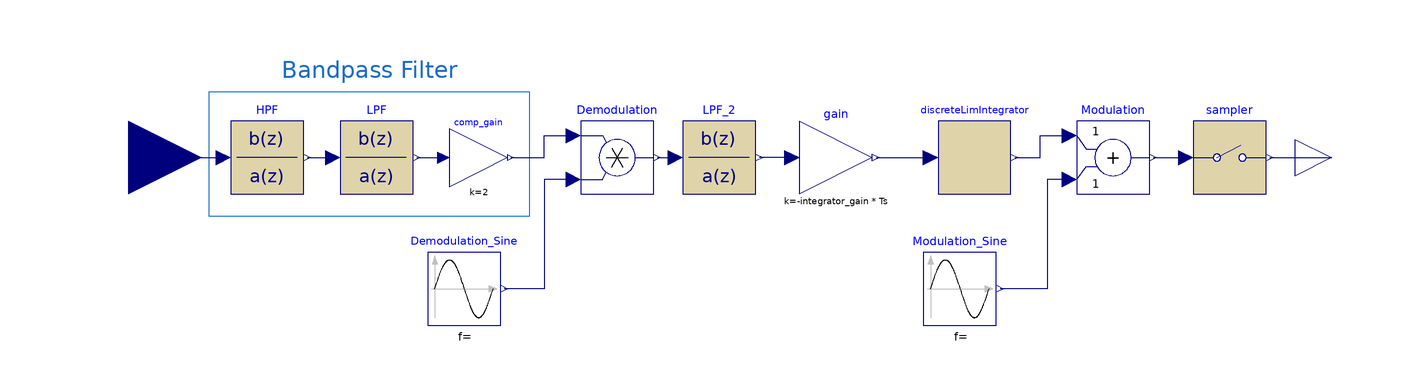

The component connection diagram of the Modelica model below, drawn from its own Placement and Line annotations.

block discrete_ES_ADV "Discrete implementation of ES with first order filters"
  extends Modelica.Blocks.Interfaces.DiscreteBlock;

  Modelica.Blocks.Interfaces.RealInput u "Connector of Real input signal"
    annotation (Placement(transformation(extent={{-200,-20},{-160,20}})));
  Modelica.Blocks.Interfaces.RealOutput y "Connector of Real output signal"
    annotation (Placement(transformation(extent={{140,-10},{160,10}})));
  import Modelica.Constants.pi;

  parameter Real probe_peak_amplitude = 0.1 "Peak amplitude of Probe"
  annotation (Dialog(group="Basic settings"));
  parameter Modelica.SIunits.Frequency probe_frequency = 1 "Frequency of probe"
  annotation (Dialog(group="Basic settings"));
  parameter Real integrator_gain = 0.1 "Gain of integrator"
  annotation (Dialog(group="Basic settings"));
  parameter Modelica.SIunits.Angle phase_shift(displayUnit="rad") = 0 "Phase shift of the ES"
  annotation (Dialog(group="Advanced settings"));
  parameter Modelica.SIunits.Angle delay_compensation(displayUnit="rad") = 0  "Phase shift for compensating measurement delays"
  annotation (Dialog(group="Advanced settings"));
  parameter Modelica.SIunits.Frequency f_cutoff_BPF = probe_frequency "Cut-off frequency of BPF"
  annotation (Dialog(group="Advanced settings"));
  parameter Modelica.SIunits.Frequency f_cutoff_LPF = 0.1 * probe_frequency "Cut-off frequency of LPF"
  annotation (Dialog(group="Advanced settings"));
  parameter Real max_control = 10e30 "Maximal control signal (including probe signal)"
  annotation (Dialog(group="Advanced settings"));
  parameter Real min_control = -max_control "Minimum control signal (including probe signal)"
  annotation (Dialog(group="Advanced settings"));

  Support.DiscreteLimIntegrator discreteLimIntegrator(
    samplePeriod=Ts,
    max_control=max_control - probe_peak_amplitude,
    min_control=min_control + probe_peak_amplitude)
    annotation (Placement(transformation(extent={{42,-10},{62,10}})));
protected
  parameter Real Ts = samplePeriod;
  parameter Real wHPF = 2*pi*f_cutoff_BPF "Angular frequency for HPF of BPF";
  parameter Real hd = -1 + Ts*wHPF;
  parameter Real wLPF = 2*pi*f_cutoff_BPF "Angular frequency for LPFof BPF";
  parameter Real ld = -1 + Ts*wLPF;
  parameter Real wLPF_2 = 2*pi*f_cutoff_LPF "Angular frequency for LPF_2";
  parameter Real ld_2 = -1 + Ts*wLPF_2;

  Modelica.Blocks.Discrete.TransferFunction HPF(
    b={1,-1},
    a={1,hd},
    samplePeriod=Ts)
    annotation (Placement(transformation(extent={{-152,-10},{-132,10}})));
  Modelica.Blocks.Math.Product Demodulation
    annotation (Placement(transformation(extent={{-56,-10},{-36,10}})));
  Modelica.Blocks.Discrete.TransferFunction LPF_2(
    b={1+ld_2},
    a={1,ld_2},
    samplePeriod=Ts)
    annotation (Placement(transformation(extent={{-28,-10},{-8,10}})));
  Modelica.Blocks.Sources.Sine Demodulation_Sine(freqHz=probe_frequency, amplitude=2/probe_peak_amplitude,
    phase= phase_shift + delay_compensation)
    annotation (Placement(transformation(extent={{-98,-46},{-78,-26}})));
  Modelica.Blocks.Math.Add Modulation
    annotation (Placement(transformation(extent={{80,-10},{100,10}})));
  Modelica.Blocks.Sources.Sine Modulation_Sine(freqHz=probe_frequency, amplitude=probe_peak_amplitude,
    phase= phase_shift)
    annotation (Placement(transformation(extent={{38,-46},{58,-26}})));
  Modelica.Blocks.Discrete.Sampler sampler(samplePeriod=Ts)
    annotation (Placement(transformation(extent={{112,-10},{132,10}})));
  Modelica.Blocks.Math.Gain gain(k=-integrator_gain*Ts)
    annotation (Placement(transformation(extent={{4,-10},{24,10}})));
  Modelica.Blocks.Discrete.TransferFunction LPF(
    b={1+ld},
    a={1,ld},
    samplePeriod=Ts)
    annotation (Placement(transformation(extent={{-10,-10},{10,10}},
        rotation=0,
        origin={-112,0})));
  Modelica.Blocks.Math.Gain comp_gain(k=2)
    annotation (Placement(transformation(extent={{-92,-8},{-76,8}})));
equation
  connect(Demodulation.y, LPF_2.u)
    annotation (Line(points={{-35,0},{-30,0}}, color={0,0,127}));
  connect(Demodulation.u2,Demodulation_Sine. y) annotation (Line(points={{-58,-6},
          {-66,-6},{-66,-36},{-77,-36}},     color={0,0,127}));
  connect(Modulation.u2,Modulation_Sine. y) annotation (Line(points={{78,-6},{
          72,-6},{72,-36},{59,-36}}, color={0,0,127}));
  connect(Modulation.y, sampler.u)
    annotation (Line(points={{101,0},{110,0}}, color={0,0,127}));
  connect(sampler.y, y)
    annotation (Line(points={{133,0},{150,0}}, color={0,0,127}));
  connect(u, HPF.u)
    annotation (Line(points={{-180,0},{-154,0}}, color={0,0,127}));
  connect(gain.u, LPF_2.y)
    annotation (Line(points={{2,0},{-7,0}}, color={0,0,127}));
  connect(HPF.y, LPF.u)
    annotation (Line(points={{-131,0},{-124,0}},color={0,0,127}));
  connect(LPF.y, comp_gain.u)
    annotation (Line(points={{-101,0},{-93.6,0}}, color={0,0,127}));
  connect(comp_gain.y, Demodulation.u1) annotation (Line(points={{-75.2,0},{-66,
          0},{-66,6},{-58,6}}, color={0,0,127}));
  connect(gain.y, discreteLimIntegrator.u)
    annotation (Line(points={{25,0},{40,0}}, color={0,0,127}));
  connect(discreteLimIntegrator.y, Modulation.u1) annotation (Line(points={{63,0},{
          70,0},{70,6},{78,6}},     color={0,0,127}));
  annotation (Diagram(coordinateSystem(extent={{-160,-100},{140,100}}),
        graphics={              Rectangle(extent={{-158,18},{-70,-16}},
            lineColor={28,108,200}), Text(
          extent={{-146,28},{-82,20}},
          lineColor={28,108,200},
          textString="Bandpass Filter")}),                               Icon(
        coordinateSystem(extent={{-160,-100},{140,100}})));
end discrete_ES_ADV;